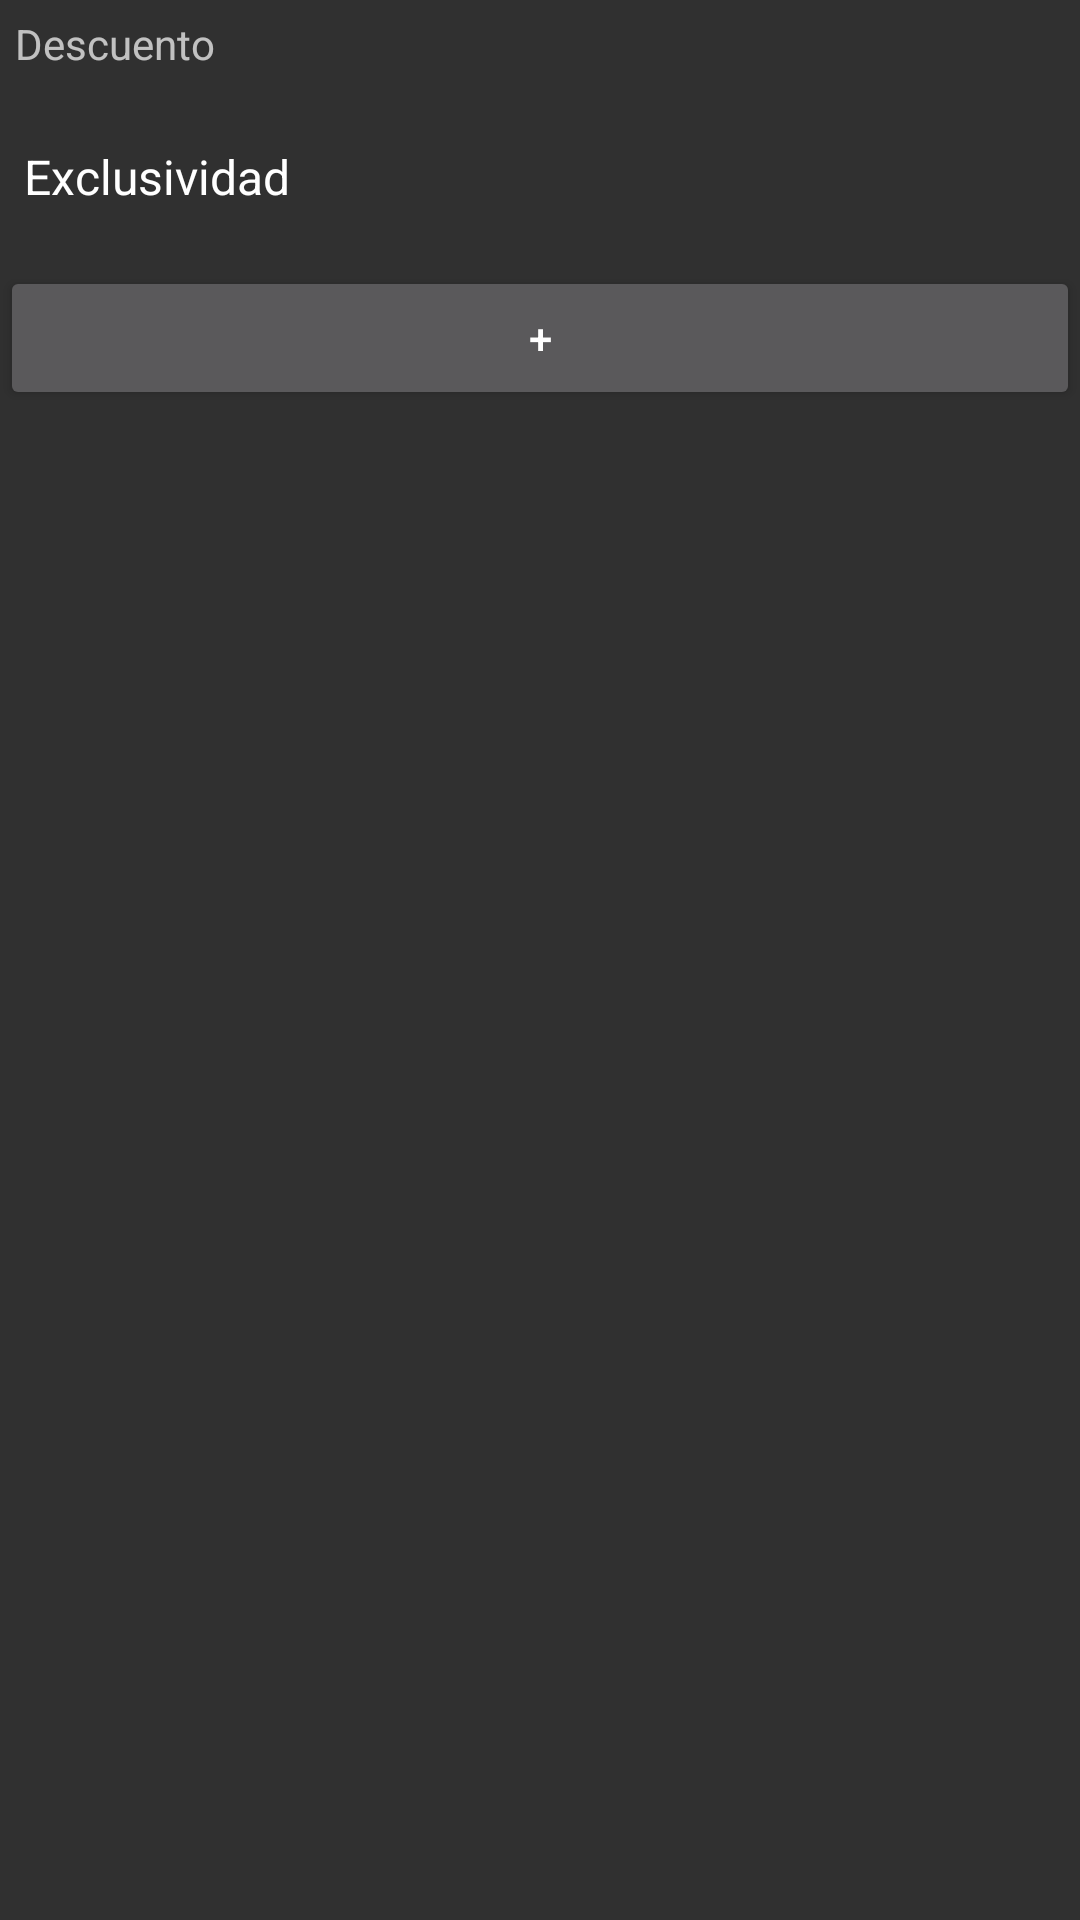

The Android layout XML behind this screen, and the referenced resources:
<!-- AndroidManifest.xml: application theme AppTheme -->
<!-- res/layout/activity_convenio.xml -->
<LinearLayout
    android:orientation="vertical"
    android:layout_width="fill_parent"
    android:layout_height="fill_parent"
    xmlns:android="http://schemas.android.com/apk/res/android">

    <TextView
        android:layout_width="fill_parent"
        android:layout_height="wrap_content"
        android:textAppearance="?android:attr/textAppearanceSmall"
        android:text="@string/descuento"
        android:id="@+id/tvDescuento"
        android:layout_margin="5dip" />

    <EditText
        android:layout_width="fill_parent"
        android:layout_height="wrap_content"
        android:id="@+id/edtDescuento"
        android:inputType="number|numberDecimal"
        android:selectAllOnFocus="true" />

    <Spinner
        android:layout_width="fill_parent"
        android:layout_height="wrap_content"
        android:id="@+id/spMotivo"
        android:entries="@array/motivoconvenio"
        android:duplicateParentState="false" />

    <EditText
        android:layout_width="fill_parent"
        android:layout_height="wrap_content"
        android:id="@+id/edtMotivo"
        android:inputType="textCapCharacters"/>

    <Button
        style="?android:attr/buttonStyleSmall"
        android:layout_width="fill_parent"
        android:layout_height="wrap_content"
        android:id="@+id/btnAgregar"
        android:text="@string/plus" />
</LinearLayout>
<!-- resources referenced by this layout -->
<resources>
  <string-array name="motivoconvenio">
          <item>Exclusividad</item>
          <item>Exhibicion</item>
          <item>Introduccion</item>
          <item>Negociacion</item>
          <item>Otro</item>
          <item>Promocion</item>
          <item>Volumen</item>
      </string-array>
  <string name="descuento">Descuento</string>
  <string name="plus">+</string>
  <style name="AppTheme" parent="@style/Theme.AppCompat">
      </style>
</resources>
